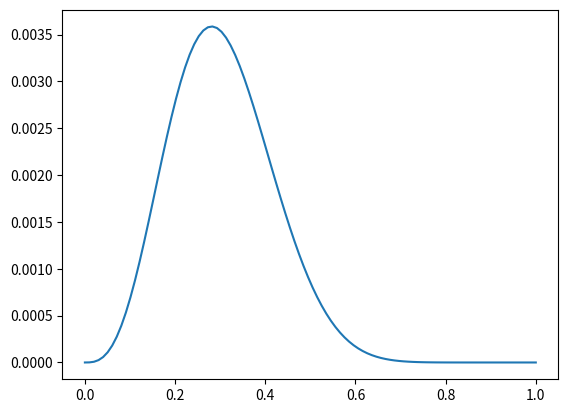

Reproduce this figure in Python.
# %% [markdown]
#  ## Chapter 2. Single variable models
# 

# %% [markdown]
# ## 2.1
# 
# Posterior inference: suppose you have a Beta(4, 4) prior distribution on the probability θ
# that a coin will yield a ‘head’ when spun in a specified manner. The coin is independently
# spun ten times, and ‘heads’ appear fewer than 3 times. You are not told how many heads
# were seen, only that the number is less than 3. Calculate your exact posterior density
# (up to a proportionality constant) for θ and sketch it.
# 
# ## My Answer
# 
# The likelihood of observing fewer then 3 heads in 10 spins is given by summing the binomial distribution for all the possibilities:
# 
# $$
# L(\theta) = \sum_{k=0}^{2} \binom{10}{k} \theta^k (1-\theta)^{10-k}
# $$
# 
# We combine this with the Beta(4,4) prior to get the posterior:
# 
# $$
# \begin{align}
# p(\theta | data) &\propto L(\theta) \cdot p(\theta) \\
# &\propto \sum_{k=0}^{2} \binom{10}{k} \theta^k (1-\theta)^{10-k} \cdot \theta^{3} (1-\theta)^{3} \\
# 
# \end{align}
# $$
# 

# %%
import matplotlib.pyplot as plt
import numpy as np
from scipy.special import binom

def post(theta):
    heads = [0, 1, 2]
    terms = [binom(10, h) * theta**(h+3) * (1 - theta)**(10 - h +3) for h in heads]
    return sum(terms  )

theta = np.linspace(0, 1, 100)
plt.plot(theta, post(theta))

# %% [markdown]
# ## 2.8 
# 
# Normal distribution with unknown mean: a random sample of n students is drawn
# from a large population, and their weights are measured. The average weight of the n
# sampled students is $\bar{y}$ = 150 pounds. Assume the weights in the population are normally
# distributed with unknown mean θ and known standard deviation 20 pounds. Suppose
# your prior distribution for θ is normal with mean 180 and standard deviation 40.
# 
# (a) Give your posterior distribution for θ. (Your answer will be a function of n.)
# 
# (b) A new student is sampled at random from the same population and has a weight of
# $\tilde{y}$ pounds. Give a posterior predictive distribution for $\tilde{y}$. (Your answer will still be a
# function of n.)
# 
# (c) For n = 10, give a 95% posterior interval for θ and a 95% posterior predictive interval
# for $\tilde{y}$.
# 
# (d) Do the same for n = 100.
# 
# ## My Answer
# 
# (a) The posterior distribution for θ will be normal with mean and variance given by:
# 
# $$
# \begin{align}
# \mu_{post} &= \frac{\frac{180}{40^2} + \frac{n \cdot 150}{20^2}}{\frac{1}{40^2} + \frac{n}{20^2}} \\
# \frac{1}{\sigma_{post}^2} &=  \frac{1}{40^2} + \frac{n}{20^2}
# \end{align}
# $$
# 
# (b) For a new student sampled, the posterior predictive distribution for $\tilde{y}$ will be normal with posterior mean and variance enlarged by the aleatoric uncertainty of the new observation:
# 
# $$
# \begin{align}
# \mu_{pred} &= \mu_{post} \\
# \sigma_{pred}^2 &= \sigma_{post}^2 + 20^2
# \end{align}
# $$
# 
# (c) and (d). 
# 
# Lets craft a little function to give these answers

# %%
from scipy.stats import norm

def classroom_post(n):
    var_post = 1.0/(1.0/40**2 + n / 20.0**2)
    mu_post = var_post * (180/40**2 + n / 20.0**2 * 150)
    print(f"posterior mean: {mu_post}, posteriors std: {np.sqrt(var_post)}")
    var_pred = var_post + 20**2
    print(f"posterior predictive std: {np.sqrt(var_pred)}")
    topp=norm.ppf(0.95, loc=mu_post, scale=np.sqrt(var_pred))
    botp = norm.ppf(0.05, loc=mu_post, scale=np.sqrt(var_pred))
    print(f"95% posterior predictive interval: [{botp}, {topp}]")

classroom_post(10)




# %%
classroom_post(100)

# %%
classroom_post(0)


